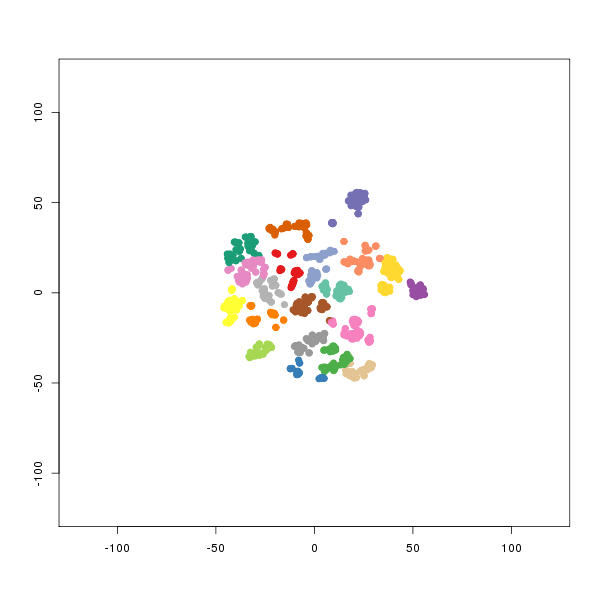

Source data for this figure (header and first rows):
smile	binding.affinity
[H]O[C@]([H])(C([H])([H])OC1=C([H])C([H]…	8458
[H]O[C@]([H])(C([H])([H])OC1=C(Cl)C([H])…	91
[H]O[C@]([H])(C([H])([H])OC1=C([H])C([H]…	661
[H]O[C@]([H])(C([H])([H])OC1=NSN=C1N1C([…	158
[H]O[C@@]([H])(C([H])([H])OC1=C2C(=C(C([…	487
[H]OC1=C(C([H])=C(C([H])=C1[H])[C@@]([H]…	1862
[H]O[C@]([H])(C([H])([H])OC1=C2N([H])C(=…	89.55
[H]O[C@]([H])(C([H])([H])OC1=C([H])C([H]…	76
[H]OC1=C(C([H])=C(C([H])=C1[H])[C@@]([H]…	661
[H]O[C@@]([H])(C([H])([H])OC1=C([H])C([H…	6021
[H]OC1=C(C([H])=C(OC([H])([H])C([H])([H]…	4408
[H]O[C@]([H])(C1=C([H])C([H])=C(N([H])S(…	8913
[H]OC(=O)C1(OC2=C(O1)C([H])=C(C([H])=C2[…	7762
[H]O[C@]([H])(C1=C([H])C2=C([H])C([H])=C…	1288
[H]O[C@]([H])(C([H])([H])OC1=C([H])C([H]…	174
[H]O[C@]([H])(C([H])([H])OC1=C([H])C([H]…	5604
[H]O[C@]([H])(C([H])([H])OC1=C([H])C([H]…	1072
[H]OC(=O)C([H])([H])OC1=C([H])C([H])=C(O…	520
[H]O[C@]([H])(C([H])([H])OC1=C([H])C([H]…	126
[H]OC1=C([H])C([H])=C(OC([H])([H])[C@@](…	4000
[H]OC1=C([H])C([H])=C(OC([H])([H])[C@@](…	92
[H]OC1=C([H])C([H])=C(OC([H])([H])[C@@](…	5.4
[H]OC1=C([H])C([H])=C(OC([H])([H])[C@@](…	600
[H]OC1=C([H])C([H])=C(OC([H])([H])[C@@](…	1.3
[H]O[C@]([H])(C1=C([H])C([H])=C([H])N=C1…	6.3
[H]O[C@]([H])(C([H])([H])OC1=C([H])C([H]…	3.6
[H]O[C@]([H])(C1=C([H])C([H])=C([H])N=C1…	56
[H]O[C@]([H])(C1=C([H])C([H])=C([H])N=C1…	18
[H]O[C@]([H])(C1=C([H])C([H])=C([H])N=C1…	100
[H]O[C@]([H])(C1=C([H])C([H])=C([H])N=C1…	1.4
[H]O[C@]([H])(C1=C([H])C([H])=C([H])N=C1…	1.6
[H]O[C@]([H])(C1=C([H])C([H])=C([H])N=C1…	77
[H]O[C@]([H])(C1=C([H])C([H])=C([H])N=C1…	67
[H]O[C@]([H])(C1=C([H])C(Cl)=C([H])C([H]…	433
[H]OC1=C(N([H])S(=O)(=O)C([H])([H])[H])C…	9
[H]O[C@]([H])(C1=C([H])C([H])=C([H])N=C1…	27
[H]O[C@]([H])(C1=C([H])C([H])=C([H])N=C1…	67
[H]O[C@]([H])(C1=C([H])C([H])=C([H])N=C1…	160
[H]OC(=O)C1=C([H])C2=C(C([H])=C([H])C(OC…	300
[H]OC(=O)C([H])([H])OC1=C([H])C([H])=C([…	0.06
[H]OC1=C([H])C([H])=C(OC([H])([H])[C@@](…	42.15
[H]O[C@]([H])(C1=C([H])C([H])=C([H])N=C1…	18
[H]OC1=NC2=C(OC([H])([H])[C@@]([H])(O[H]…	30
[H]OC1=C([H])C([H])=C(OC([H])([H])[C@@](…	0.43
[H]O[C@]([H])(C1=C([H])C([H])=C([H])N=C1…	38
[H]O[C@]([H])(C1=C([H])C([H])=C([H])N=C1…	49
[H]O[C@]([H])(C1=C([H])C([H])=C([H])N=C1…	150
[H]OC(=O)C([H])([H])OC1=C([H])C([H])=C(C…	415.5
[H]OC1=C([H])C([H])=C(OC([H])([H])[C@@](…	15
[H]OC1=C([H])C([H])=C(OC([H])([H])[C@@](…	4.3
[H]OC1=C([H])C([H])=C(OC([H])([H])[C@@](…	0.77
[H]OC1=C([H])C([H])=C(OC([H])([H])[C@@](…	110
[H]OC1=C([H])C([H])=C(OC([H])([H])[C@@](…	60
[H]OC1=C([H])C([H])=C(OC([H])([H])[C@@](…	4.8
[H]OC1=C([H])C([H])=C(OC([H])([H])[C@@](…	1.6
[H]OC1=C([H])C([H])=C(OC([H])([H])[C@@](…	515
[H]OC1=C([H])C([H])=C(OC([H])([H])[C@@](…	512.5
[H]OC1=C([H])C([H])=C(OC([H])([H])[C@@](…	27
[H]OC1=C([H])C([H])=C(OC([H])([H])[C@@](…	600
[H]OC1=C([H])C([H])=C(OC([H])([H])[C@@](…	440
... 1,102 more rows
